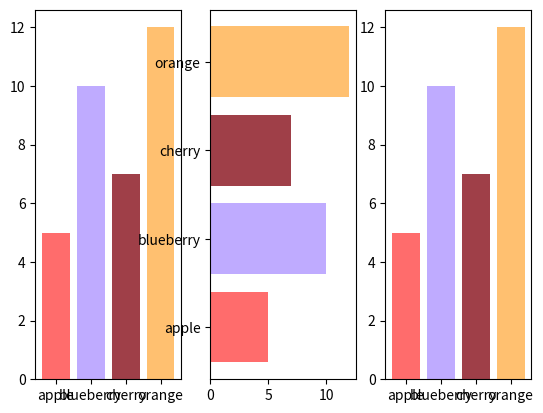

Here is the Python script that generated this plot:
'''
막대그래프 그리기
-모듈 설치필요
-python에서 모듈을 설치할 때는 pip명령어를 쓴다
-터미널 창에서 "pip install matplotlib"을 입력

PYTHON
 -API
 -Library
'''
import matplotlib.pyplot as plt

fruits=["apple","blueberry","cherry","orange"]
counts=[5,10,7,12]
bar_color=["#FF6C6C","#BFABFF","#9F3F48","#FFC070"]
창,내용=plt.subplots(1,3)
# 내용.barh(fruits,counts,color=bar_color)
내용[0].bar(fruits,counts,color=bar_color)
내용[1].barh(fruits,counts,color=bar_color)
내용[2].bar(fruits,counts,color=bar_color)
plt.show()